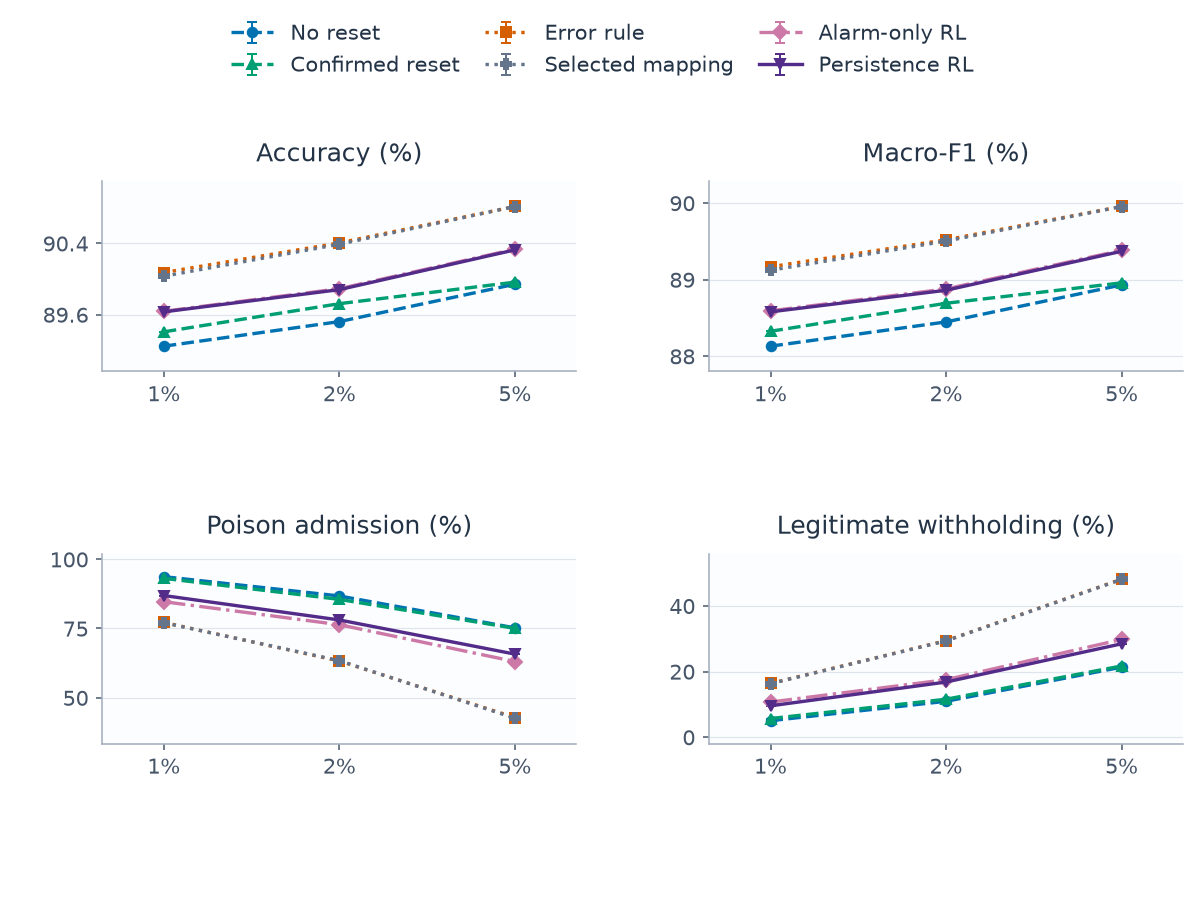

The data file committed next to this chart (first rows):
category, series, metric, mean, sd, runs, defined
0, alarm, clean_withhold_rate, 0.107, , 1, 1
0, alarm, host_accuracy, 0.8964, , 1, 1
0, alarm, host_macro_f1, 0.8859, , 1, 1
0, alarm, poison_admission_rate, 0.8468, , 1, 1
0, alarm_persistence, clean_withhold_rate, 0.09548, , 1, 1
0, alarm_persistence, host_accuracy, 0.8963, , 1, 1
0, alarm_persistence, host_macro_f1, 0.8858, , 1, 1
0, alarm_persistence, poison_admission_rate, 0.869, , 1, 1
0, confirmed, clean_withhold_rate, 0.05669, , 1, 1
0, confirmed, host_accuracy, 0.8941, , 1, 1
0, confirmed, host_macro_f1, 0.8833, , 1, 1
0, confirmed, poison_admission_rate, 0.9311, , 1, 1
0, error_rule, clean_withhold_rate, 0.1636, , 1, 1
0, error_rule, host_accuracy, 0.9007, , 1, 1
0, error_rule, host_macro_f1, 0.8917, , 1, 1
0, error_rule, poison_admission_rate, 0.772, , 1, 1
0, no_reset, clean_withhold_rate, 0.05018, , 1, 1
0, no_reset, host_accuracy, 0.8925, , 1, 1
0, no_reset, host_macro_f1, 0.8813, , 1, 1
0, no_reset, poison_admission_rate, 0.9373, , 1, 1
0, selected_map, clean_withhold_rate, 0.163, , 1, 1
0, selected_map, host_accuracy, 0.9003, , 1, 1
0, selected_map, host_macro_f1, 0.8912, , 1, 1
0, selected_map, poison_admission_rate, 0.7709, , 1, 1
1, alarm, clean_withhold_rate, 0.1752, , 1, 1
1, alarm, host_accuracy, 0.8989, , 1, 1
1, alarm, host_macro_f1, 0.8888, , 1, 1
1, alarm, poison_admission_rate, 0.7637, , 1, 1
1, alarm_persistence, clean_withhold_rate, 0.168, , 1, 1
1, alarm_persistence, host_accuracy, 0.8988, , 1, 1
1, alarm_persistence, host_macro_f1, 0.8886, , 1, 1
1, alarm_persistence, poison_admission_rate, 0.7808, , 1, 1
1, confirmed, clean_withhold_rate, 0.1156, , 1, 1
1, confirmed, host_accuracy, 0.8972, , 1, 1
1, confirmed, host_macro_f1, 0.8869, , 1, 1
1, confirmed, poison_admission_rate, 0.8551, , 1, 1
1, error_rule, clean_withhold_rate, 0.2941, , 1, 1
1, error_rule, host_accuracy, 0.9041, , 1, 1
1, error_rule, host_macro_f1, 0.8952, , 1, 1
1, error_rule, poison_admission_rate, 0.6325, , 1, 1
1, no_reset, clean_withhold_rate, 0.1093, , 1, 1
1, no_reset, host_accuracy, 0.8952, , 1, 1
1, no_reset, host_macro_f1, 0.8845, , 1, 1
1, no_reset, poison_admission_rate, 0.8674, , 1, 1
1, selected_map, clean_withhold_rate, 0.2934, , 1, 1
1, selected_map, host_accuracy, 0.9039, , 1, 1
1, selected_map, host_macro_f1, 0.895, , 1, 1
1, selected_map, poison_admission_rate, 0.6339, , 1, 1
2, alarm, clean_withhold_rate, 0.2978, , 1, 1
2, alarm, host_accuracy, 0.9034, , 1, 1
2, alarm, host_macro_f1, 0.8938, , 1, 1
2, alarm, poison_admission_rate, 0.6305, , 1, 1
2, alarm_persistence, clean_withhold_rate, 0.2845, , 1, 1
2, alarm_persistence, host_accuracy, 0.9033, , 1, 1
2, alarm_persistence, host_macro_f1, 0.8937, , 1, 1
2, alarm_persistence, poison_admission_rate, 0.6575, , 1, 1
2, confirmed, clean_withhold_rate, 0.217, , 1, 1
2, confirmed, host_accuracy, 0.8996, , 1, 1
2, confirmed, host_macro_f1, 0.8896, , 1, 1
2, confirmed, poison_admission_rate, 0.7505, , 1, 1
... 12 more rows
